The GitHub repository TianjieZhang1993/RCCD contains a labelled image folder "crackdata" with 4 categories: alligator cracking, block cracks, longitudinal cracks, transverse cracks. Examples follow, each with its label.

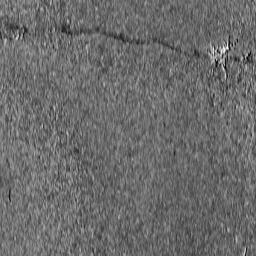
Label: transverse cracks

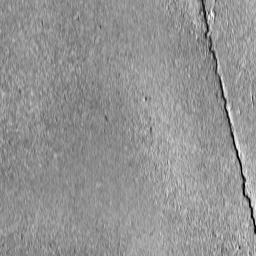
Label: longitudinal cracks

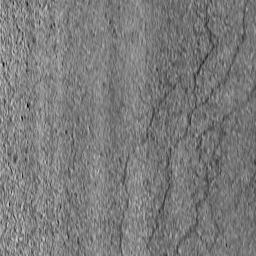
Label: block cracks

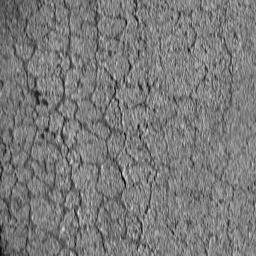
Label: alligator cracking

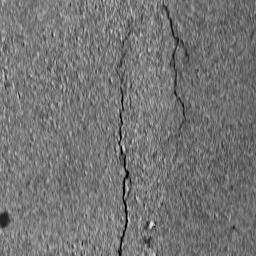
Label: longitudinal cracks

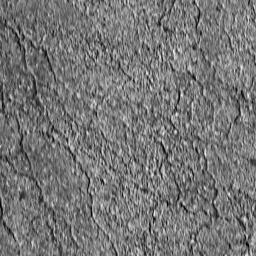
Label: alligator cracking
